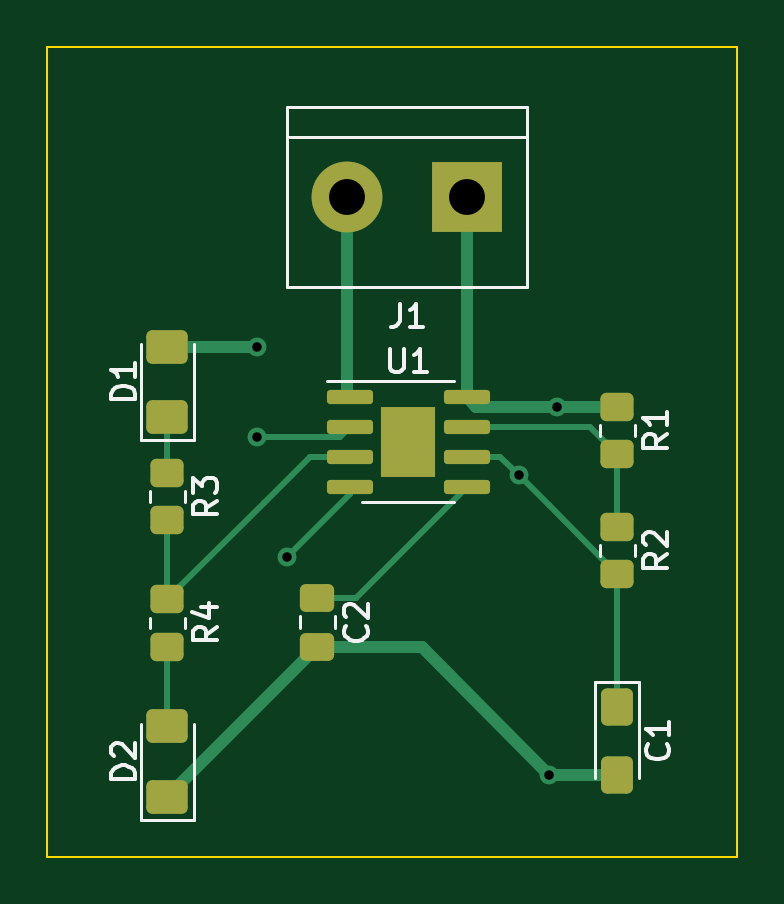
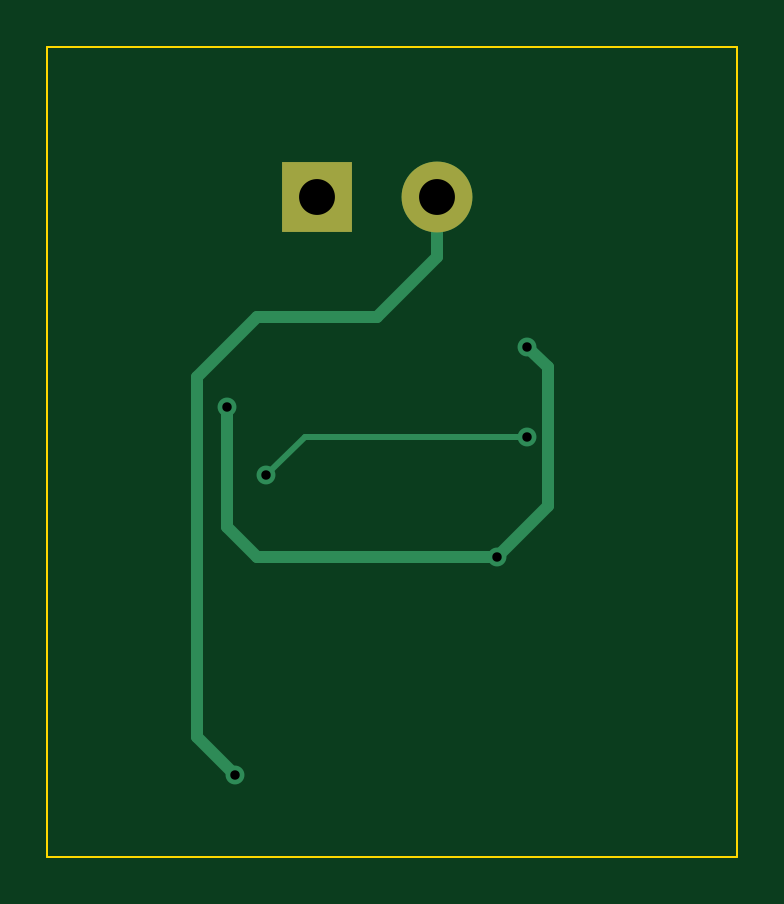
Circuit board: 11 layer files. Board 29.2 x 34.3 mm.
- bottom_copper: lab4 task2-B_Cu.gbr (1844 bytes)
- bottom_mask: lab4 task2-B_Mask.gbr (588 bytes)
- paste: lab4 task2-B_Paste.gbr (459 bytes)
- bottom_silk: lab4 task2-B_Silkscreen.gbr (460 bytes)
- outline: lab4 task2-Edge_Cuts.gbr (693 bytes)
- top_copper: lab4 task2-F_Cu.gbr (5703 bytes)
- top_mask: lab4 task2-F_Mask.gbr (2515 bytes)
- paste: lab4 task2-F_Paste.gbr (2538 bytes)
- top_silk: lab4 task2-F_Silkscreen.gbr (7525 bytes)
- drill: lab4 task2-NPTH.drl (274 bytes)
- drill: lab4 task2-PTH.drl (483 bytes)

=== bottom_copper: lab4 task2-B_Cu.gbr ===
%TF.GenerationSoftware,KiCad,Pcbnew,(6.0.10)*%
%TF.CreationDate,2023-02-16T14:37:26-08:00*%
%TF.ProjectId,lab4 task2,6c616234-2074-4617-936b-322e6b696361,rev?*%
%TF.SameCoordinates,Original*%
%TF.FileFunction,Copper,L2,Bot*%
%TF.FilePolarity,Positive*%
%FSLAX46Y46*%
G04 Gerber Fmt 4.6, Leading zero omitted, Abs format (unit mm)*
G04 Created by KiCad (PCBNEW (6.0.10)) date 2023-02-16 14:37:26*
%MOMM*%
%LPD*%
G01*
G04 APERTURE LIST*
%TA.AperFunction,ComponentPad*%
%ADD10R,3.000000X3.000000*%
%TD*%
%TA.AperFunction,ComponentPad*%
%ADD11C,3.000000*%
%TD*%
%TA.AperFunction,ViaPad*%
%ADD12C,0.800000*%
%TD*%
%TA.AperFunction,Conductor*%
%ADD13C,0.508000*%
%TD*%
%TA.AperFunction,Conductor*%
%ADD14C,0.254000*%
%TD*%
G04 APERTURE END LIST*
D10*
%TO.P,J1,1,Pin_1*%
%TO.N,+9V*%
X157480000Y-81280000D03*
D11*
%TO.P,J1,2,Pin_2*%
%TO.N,GND*%
X152400000Y-81280000D03*
%TD*%
D12*
%TO.N,+9V*%
X161290000Y-90170000D03*
%TO.N,/pin_2*%
X148590000Y-91440000D03*
X159655000Y-93075000D03*
%TO.N,GND*%
X160955000Y-105745000D03*
%TO.N,+9V*%
X149860000Y-96520000D03*
X148590000Y-87630000D03*
%TD*%
D13*
%TO.N,GND*%
X162560000Y-88900000D02*
X162560000Y-104140000D01*
X162560000Y-104140000D02*
X160955000Y-105745000D01*
X152400000Y-83820000D02*
X154940000Y-86360000D01*
X154940000Y-86360000D02*
X160020000Y-86360000D01*
X152400000Y-81280000D02*
X152400000Y-83820000D01*
X160020000Y-86360000D02*
X162560000Y-88900000D01*
%TO.N,+9V*%
X161290000Y-95250000D02*
X160020000Y-96520000D01*
X161290000Y-90170000D02*
X161290000Y-95250000D01*
X160020000Y-96520000D02*
X149860000Y-96520000D01*
X147736000Y-94396000D02*
X149860000Y-96520000D01*
X148590000Y-87630000D02*
X147736000Y-88484000D01*
X147736000Y-88484000D02*
X147736000Y-94396000D01*
D14*
%TO.N,/pin_2*%
X159655000Y-93075000D02*
X158020000Y-91440000D01*
X158020000Y-91440000D02*
X148590000Y-91440000D01*
%TD*%
M02*

=== bottom_mask: lab4 task2-B_Mask.gbr ===
%TF.GenerationSoftware,KiCad,Pcbnew,(6.0.10)*%
%TF.CreationDate,2023-02-16T14:37:26-08:00*%
%TF.ProjectId,lab4 task2,6c616234-2074-4617-936b-322e6b696361,rev?*%
%TF.SameCoordinates,Original*%
%TF.FileFunction,Soldermask,Bot*%
%TF.FilePolarity,Negative*%
%FSLAX46Y46*%
G04 Gerber Fmt 4.6, Leading zero omitted, Abs format (unit mm)*
G04 Created by KiCad (PCBNEW (6.0.10)) date 2023-02-16 14:37:26*
%MOMM*%
%LPD*%
G01*
G04 APERTURE LIST*
%ADD10R,3.000000X3.000000*%
%ADD11C,3.000000*%
G04 APERTURE END LIST*
D10*
%TO.C,J1*%
X157480000Y-81280000D03*
D11*
X152400000Y-81280000D03*
%TD*%
M02*

=== paste: lab4 task2-B_Paste.gbr ===
%TF.GenerationSoftware,KiCad,Pcbnew,(6.0.10)*%
%TF.CreationDate,2023-02-16T14:37:26-08:00*%
%TF.ProjectId,lab4 task2,6c616234-2074-4617-936b-322e6b696361,rev?*%
%TF.SameCoordinates,Original*%
%TF.FileFunction,Paste,Bot*%
%TF.FilePolarity,Positive*%
%FSLAX46Y46*%
G04 Gerber Fmt 4.6, Leading zero omitted, Abs format (unit mm)*
G04 Created by KiCad (PCBNEW (6.0.10)) date 2023-02-16 14:37:26*
%MOMM*%
%LPD*%
G01*
G04 APERTURE LIST*
G04 APERTURE END LIST*
M02*

=== bottom_silk: lab4 task2-B_Silkscreen.gbr ===
%TF.GenerationSoftware,KiCad,Pcbnew,(6.0.10)*%
%TF.CreationDate,2023-02-16T14:37:26-08:00*%
%TF.ProjectId,lab4 task2,6c616234-2074-4617-936b-322e6b696361,rev?*%
%TF.SameCoordinates,Original*%
%TF.FileFunction,Legend,Bot*%
%TF.FilePolarity,Positive*%
%FSLAX46Y46*%
G04 Gerber Fmt 4.6, Leading zero omitted, Abs format (unit mm)*
G04 Created by KiCad (PCBNEW (6.0.10)) date 2023-02-16 14:37:26*
%MOMM*%
%LPD*%
G01*
G04 APERTURE LIST*
G04 APERTURE END LIST*
M02*

=== outline: lab4 task2-Edge_Cuts.gbr ===
%TF.GenerationSoftware,KiCad,Pcbnew,(6.0.10)*%
%TF.CreationDate,2023-02-16T14:37:26-08:00*%
%TF.ProjectId,lab4 task2,6c616234-2074-4617-936b-322e6b696361,rev?*%
%TF.SameCoordinates,Original*%
%TF.FileFunction,Profile,NP*%
%FSLAX46Y46*%
G04 Gerber Fmt 4.6, Leading zero omitted, Abs format (unit mm)*
G04 Created by KiCad (PCBNEW (6.0.10)) date 2023-02-16 14:37:26*
%MOMM*%
%LPD*%
G01*
G04 APERTURE LIST*
%TA.AperFunction,Profile*%
%ADD10C,0.100000*%
%TD*%
G04 APERTURE END LIST*
D10*
X139700000Y-74930000D02*
X168910000Y-74930000D01*
X168910000Y-74930000D02*
X168910000Y-109220000D01*
X168910000Y-109220000D02*
X139700000Y-109220000D01*
X139700000Y-109220000D02*
X139700000Y-74930000D01*
M02*

=== top_copper: lab4 task2-F_Cu.gbr ===
%TF.GenerationSoftware,KiCad,Pcbnew,(6.0.10)*%
%TF.CreationDate,2023-02-16T14:37:26-08:00*%
%TF.ProjectId,lab4 task2,6c616234-2074-4617-936b-322e6b696361,rev?*%
%TF.SameCoordinates,Original*%
%TF.FileFunction,Copper,L1,Top*%
%TF.FilePolarity,Positive*%
%FSLAX46Y46*%
G04 Gerber Fmt 4.6, Leading zero omitted, Abs format (unit mm)*
G04 Created by KiCad (PCBNEW (6.0.10)) date 2023-02-16 14:37:26*
%MOMM*%
%LPD*%
G01*
G04 APERTURE LIST*
G04 Aperture macros list*
%AMRoundRect*
0 Rectangle with rounded corners*
0 $1 Rounding radius*
0 $2 $3 $4 $5 $6 $7 $8 $9 X,Y pos of 4 corners*
0 Add a 4 corners polygon primitive as box body*
4,1,4,$2,$3,$4,$5,$6,$7,$8,$9,$2,$3,0*
0 Add four circle primitives for the rounded corners*
1,1,$1+$1,$2,$3*
1,1,$1+$1,$4,$5*
1,1,$1+$1,$6,$7*
1,1,$1+$1,$8,$9*
0 Add four rect primitives between the rounded corners*
20,1,$1+$1,$2,$3,$4,$5,0*
20,1,$1+$1,$4,$5,$6,$7,0*
20,1,$1+$1,$6,$7,$8,$9,0*
20,1,$1+$1,$8,$9,$2,$3,0*%
G04 Aperture macros list end*
%TA.AperFunction,SMDPad,CuDef*%
%ADD10RoundRect,0.250000X-0.450000X0.350000X-0.450000X-0.350000X0.450000X-0.350000X0.450000X0.350000X0*%
%TD*%
%TA.AperFunction,ComponentPad*%
%ADD11R,3.000000X3.000000*%
%TD*%
%TA.AperFunction,ComponentPad*%
%ADD12C,3.000000*%
%TD*%
%TA.AperFunction,SMDPad,CuDef*%
%ADD13RoundRect,0.150000X-0.825000X-0.150000X0.825000X-0.150000X0.825000X0.150000X-0.825000X0.150000X0*%
%TD*%
%TA.AperFunction,SMDPad,CuDef*%
%ADD14R,2.290000X3.000000*%
%TD*%
%TA.AperFunction,SMDPad,CuDef*%
%ADD15RoundRect,0.250001X0.624999X-0.462499X0.624999X0.462499X-0.624999X0.462499X-0.624999X-0.462499X0*%
%TD*%
%TA.AperFunction,SMDPad,CuDef*%
%ADD16RoundRect,0.250000X-0.425000X0.537500X-0.425000X-0.537500X0.425000X-0.537500X0.425000X0.537500X0*%
%TD*%
%TA.AperFunction,SMDPad,CuDef*%
%ADD17RoundRect,0.250000X-0.475000X0.337500X-0.475000X-0.337500X0.475000X-0.337500X0.475000X0.337500X0*%
%TD*%
%TA.AperFunction,ViaPad*%
%ADD18C,0.800000*%
%TD*%
%TA.AperFunction,Conductor*%
%ADD19C,0.508000*%
%TD*%
%TA.AperFunction,Conductor*%
%ADD20C,0.254000*%
%TD*%
G04 APERTURE END LIST*
D10*
%TO.P,R1,1*%
%TO.N,+9V*%
X163830000Y-90170000D03*
%TO.P,R1,2*%
%TO.N,Net-(R1-Pad2)*%
X163830000Y-92170000D03*
%TD*%
%TO.P,R3,1*%
%TO.N,Net-(D1-Pad1)*%
X144780000Y-92980000D03*
%TO.P,R3,2*%
%TO.N,/pin_3*%
X144780000Y-94980000D03*
%TD*%
D11*
%TO.P,J1,1,Pin_1*%
%TO.N,+9V*%
X157480000Y-81280000D03*
D12*
%TO.P,J1,2,Pin_2*%
%TO.N,GND*%
X152400000Y-81280000D03*
%TD*%
D13*
%TO.P,U1,1,GND*%
%TO.N,GND*%
X152495000Y-89755000D03*
%TO.P,U1,2,TR*%
%TO.N,/pin_2*%
X152495000Y-91025000D03*
%TO.P,U1,3,Q*%
%TO.N,/pin_3*%
X152495000Y-92295000D03*
%TO.P,U1,4,R*%
%TO.N,+9V*%
X152495000Y-93565000D03*
%TO.P,U1,5,CV*%
%TO.N,Net-(C2-Pad1)*%
X157445000Y-93565000D03*
%TO.P,U1,6,THR*%
%TO.N,/pin_2*%
X157445000Y-92295000D03*
%TO.P,U1,7,DIS*%
%TO.N,Net-(R1-Pad2)*%
X157445000Y-91025000D03*
%TO.P,U1,8,VCC*%
%TO.N,+9V*%
X157445000Y-89755000D03*
D14*
%TO.P,U1,9*%
%TO.N,N/C*%
X154970000Y-91660000D03*
%TD*%
D15*
%TO.P,D1,1,K*%
%TO.N,Net-(D1-Pad1)*%
X144780000Y-90605000D03*
%TO.P,D1,2,A*%
%TO.N,+9V*%
X144780000Y-87630000D03*
%TD*%
D10*
%TO.P,R2,1*%
%TO.N,Net-(R1-Pad2)*%
X163830000Y-95250000D03*
%TO.P,R2,2*%
%TO.N,/pin_2*%
X163830000Y-97250000D03*
%TD*%
D16*
%TO.P,C1,1*%
%TO.N,/pin_2*%
X163830000Y-102870000D03*
%TO.P,C1,2*%
%TO.N,GND*%
X163830000Y-105745000D03*
%TD*%
D15*
%TO.P,D2,1,K*%
%TO.N,GND*%
X144780000Y-106680000D03*
%TO.P,D2,2,A*%
%TO.N,Net-(D2-Pad2)*%
X144780000Y-103705000D03*
%TD*%
D10*
%TO.P,R4,1*%
%TO.N,/pin_3*%
X144780000Y-98330000D03*
%TO.P,R4,2*%
%TO.N,Net-(D2-Pad2)*%
X144780000Y-100330000D03*
%TD*%
D17*
%TO.P,C2,1*%
%TO.N,Net-(C2-Pad1)*%
X151130000Y-98255000D03*
%TO.P,C2,2*%
%TO.N,GND*%
X151130000Y-100330000D03*
%TD*%
D18*
%TO.N,+9V*%
X161290000Y-90170000D03*
%TO.N,/pin_2*%
X148590000Y-91440000D03*
X159655000Y-93075000D03*
%TO.N,GND*%
X160955000Y-105745000D03*
%TO.N,+9V*%
X149860000Y-96520000D03*
X148590000Y-87630000D03*
%TD*%
D19*
%TO.N,GND*%
X152495000Y-89755000D02*
X152400000Y-89660000D01*
X152400000Y-89660000D02*
X152400000Y-81280000D01*
%TO.N,+9V*%
X157480000Y-89720000D02*
X157445000Y-89755000D01*
X157480000Y-81280000D02*
X157480000Y-89720000D01*
D20*
X152495000Y-93885000D02*
X149860000Y-96520000D01*
X152495000Y-93565000D02*
X152495000Y-93885000D01*
D19*
X161290000Y-90170000D02*
X163830000Y-90170000D01*
X157860000Y-90170000D02*
X157445000Y-89755000D01*
X161290000Y-90170000D02*
X157860000Y-90170000D01*
X148590000Y-87630000D02*
X144780000Y-87630000D01*
%TO.N,GND*%
X163830000Y-105745000D02*
X160955000Y-105745000D01*
X151130000Y-100330000D02*
X155540000Y-100330000D01*
X155540000Y-100330000D02*
X160955000Y-105745000D01*
X151130000Y-100330000D02*
X144780000Y-106680000D01*
D20*
%TO.N,/pin_2*%
X152080000Y-91440000D02*
X152495000Y-91025000D01*
X148590000Y-91440000D02*
X152080000Y-91440000D01*
X158875000Y-92295000D02*
X157445000Y-92295000D01*
X160925000Y-94345000D02*
X159655000Y-93075000D01*
X163830000Y-97250000D02*
X163830000Y-102870000D01*
X163830000Y-97250000D02*
X160925000Y-94345000D01*
X159655000Y-93075000D02*
X158875000Y-92295000D01*
%TO.N,Net-(C2-Pad1)*%
X151130000Y-98255000D02*
X152755000Y-98255000D01*
X152755000Y-98255000D02*
X157445000Y-93565000D01*
%TO.N,Net-(D1-Pad1)*%
X144780000Y-92980000D02*
X144780000Y-90605000D01*
%TO.N,Net-(D2-Pad2)*%
X144780000Y-100330000D02*
X144780000Y-103705000D01*
%TO.N,Net-(R1-Pad2)*%
X162685000Y-91025000D02*
X163830000Y-92170000D01*
X157445000Y-91025000D02*
X162685000Y-91025000D01*
X163830000Y-92170000D02*
X163830000Y-95250000D01*
%TO.N,/pin_3*%
X144780000Y-98330000D02*
X148860000Y-94250000D01*
X148860000Y-94250000D02*
X150815000Y-92295000D01*
X144780000Y-98330000D02*
X144780000Y-94980000D01*
X150815000Y-92295000D02*
X152495000Y-92295000D01*
%TD*%
M02*

=== top_mask: lab4 task2-F_Mask.gbr (2515 bytes, source withheld) ===
=== paste: lab4 task2-F_Paste.gbr (2538 bytes, source withheld) ===
=== top_silk: lab4 task2-F_Silkscreen.gbr (7525 bytes, source omitted) ===
=== drill: lab4 task2-NPTH.drl ===
M48
; DRILL file {KiCad (6.0.10)} date Thu Feb 16 14:38:00 2023
; FORMAT={-:-/ absolute / inch / decimal}
; #@! TF.CreationDate,2023-02-16T14:38:00-08:00
; #@! TF.GenerationSoftware,Kicad,Pcbnew,(6.0.10)
; #@! TF.FileFunction,NonPlated,1,2,NPTH
FMAT,2
INCH
%
G90
G05
T0
M30

=== drill: lab4 task2-PTH.drl ===
M48
; DRILL file {KiCad (6.0.10)} date Thu Feb 16 14:38:00 2023
; FORMAT={-:-/ absolute / inch / decimal}
; #@! TF.CreationDate,2023-02-16T14:38:00-08:00
; #@! TF.GenerationSoftware,Kicad,Pcbnew,(6.0.10)
; #@! TF.FileFunction,Plated,1,2,PTH
FMAT,2
INCH
; #@! TA.AperFunction,Plated,PTH,ViaDrill
T1C0.0157
; #@! TA.AperFunction,Plated,PTH,ComponentDrill
T2C0.0598
%
G90
G05
T1
X5.85Y-3.45
X5.85Y-3.6
X5.9Y-3.8
X6.2856Y-3.6644
X6.3368Y-4.1632
X6.35Y-3.55
T2
X6.0Y-3.2
X6.2Y-3.2
T0
M30

